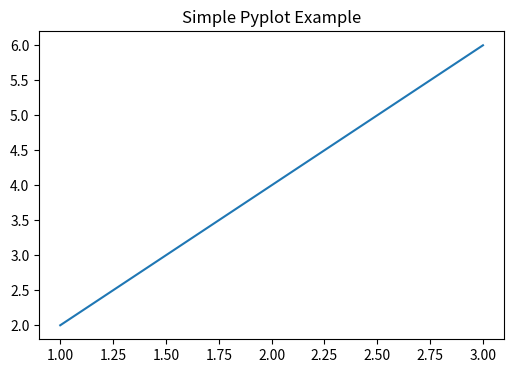
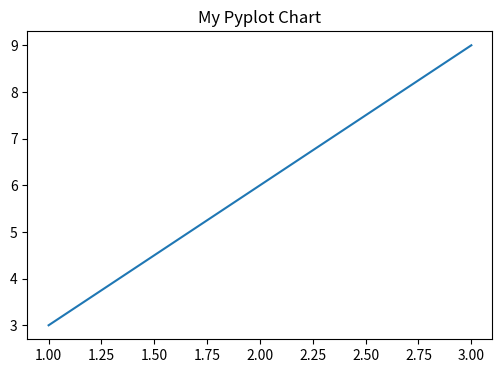

These charts were generated, in order, by the following Python code:
import matplotlib.pyplot as plt

plt.figure(figsize=(6, 4))
plt.plot([1, 2, 3], [2, 4, 6])
plt.title('Simple Pyplot Example')
plt.show()

# Write your solution here.


# Possible solution
import matplotlib.pyplot as plt

plt.figure(figsize=(6, 4))
plt.plot([1, 2, 3], [3, 6, 9])
plt.title('My Pyplot Chart')
plt.show()
